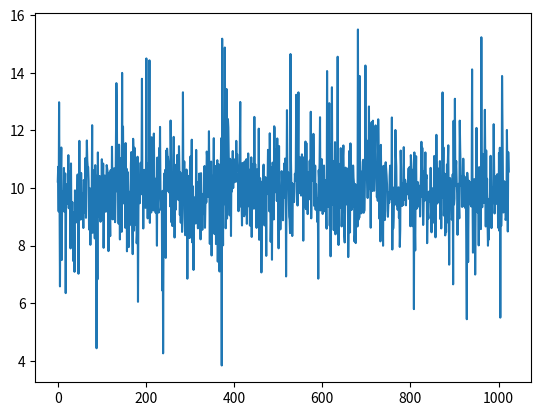
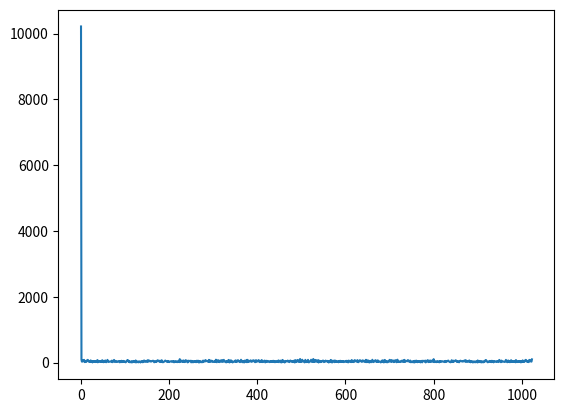
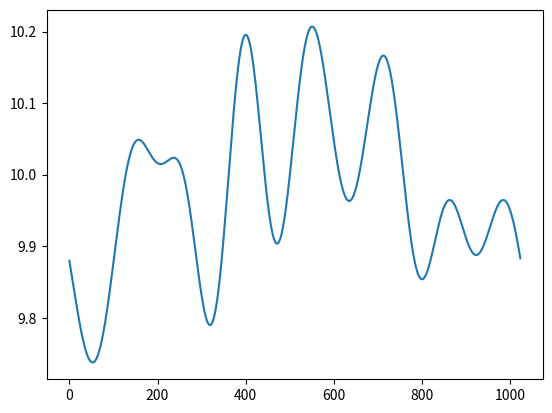

Python code for these plots, in order:
# -*- coding: utf-8 -*-
"""
Created on Thu May 11 14:39:24 2017

[redacted]
"""

import numpy as np
import matplotlib.pyplot as plt
plt.close('all')

NN=1024

signal = np.zeros(NN)
signal = 10
signal = signal + np.random.randn(NN)
selected = []
for i in range(int(np.ceil(NN/10))):
    while True:
        index = np.random.choice(NN)
        if index not in selected:
            selected.append(index)
            signal[index] = signal[index] + 10 * np.random.random() - 5
            break
fft_signal = np.fft.fft(signal)
plt.figure(1)
plt.plot(signal)
plt.figure(2)
plt.plot(np.abs(fft_signal))


fft_signal[10:] = 0. + 0.j
recovered_signal =np.real( np.fft.ifft(fft_signal))
plt.figure(3)
plt.plot(recovered_signal)

plt.show()

print(np.mean(signal),recovered_signal[0])